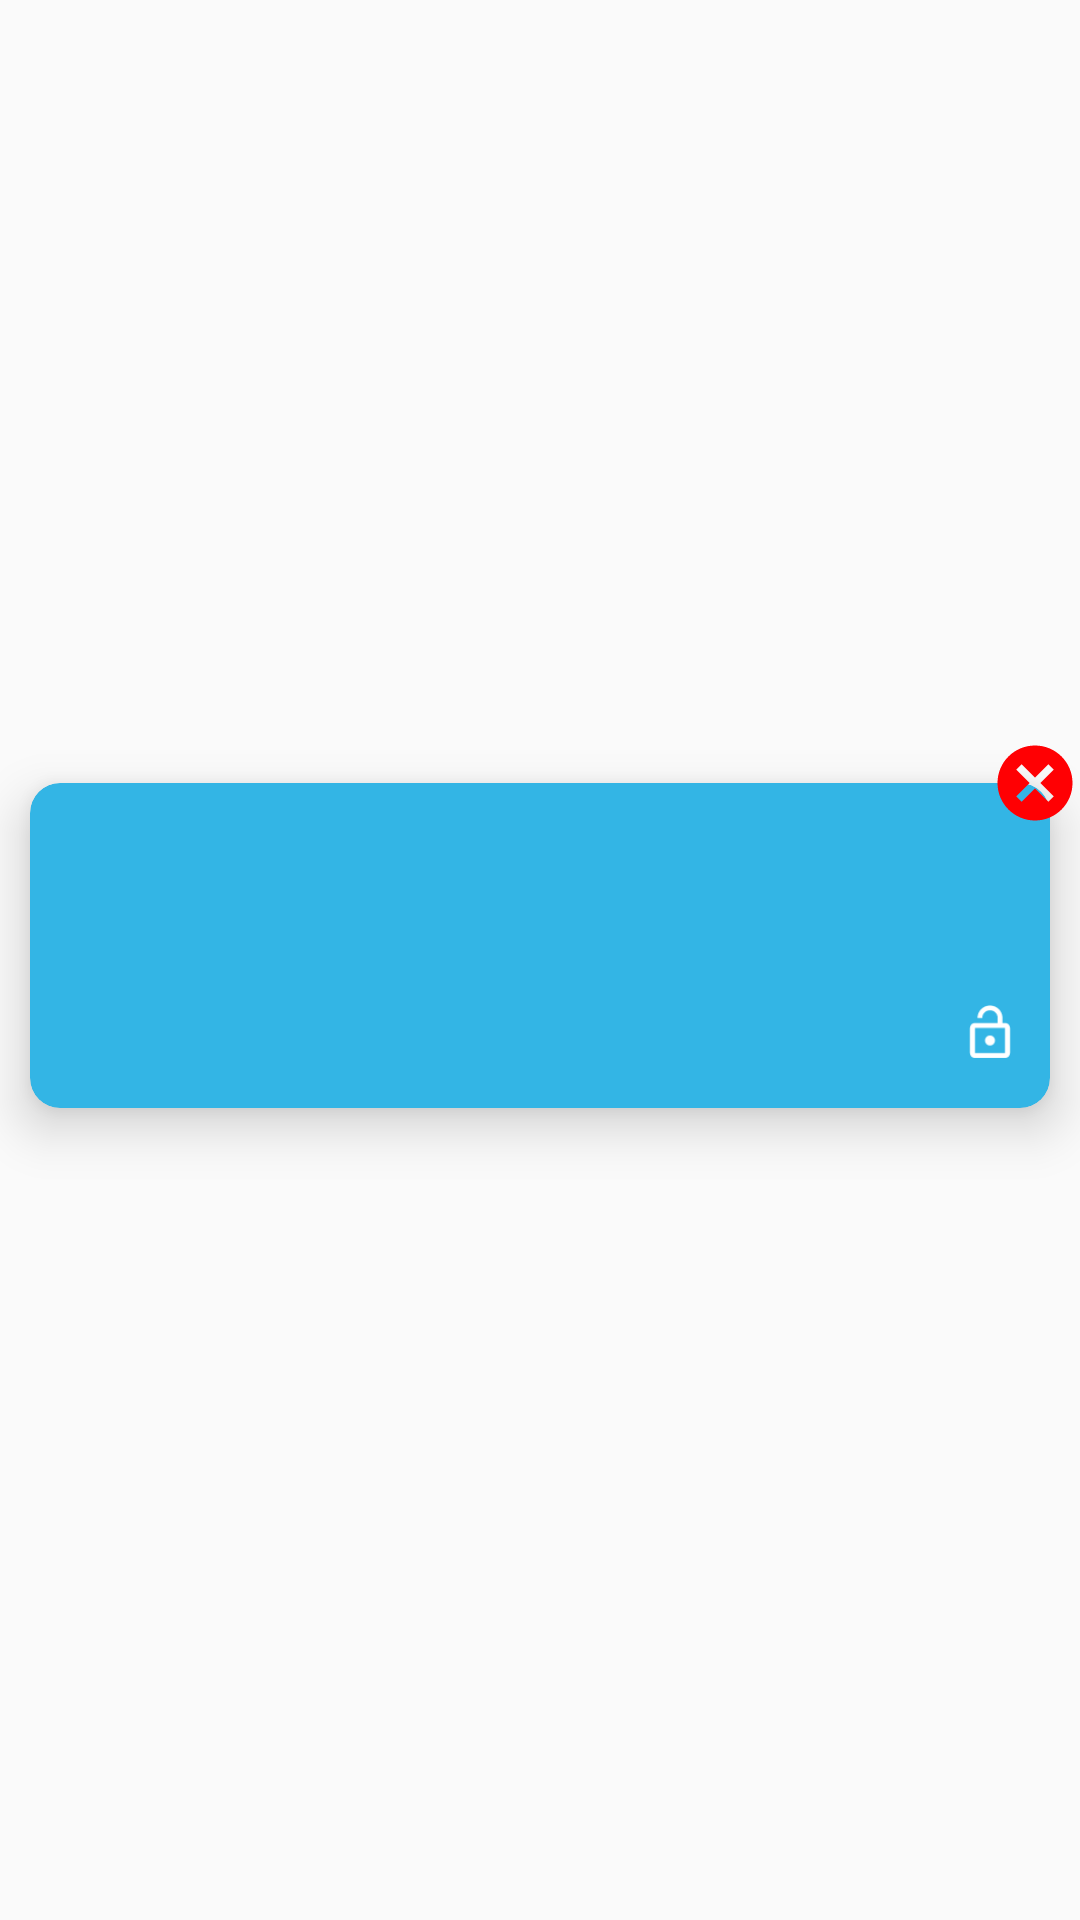

Produce the Android XML layout that renders to this screen, including the resource entries it uses.
<!-- AndroidManifest.xml: application theme Second -->
<!-- res/layout/notes_adpter.xml -->
<?xml version="1.0" encoding="utf-8"?>
<androidx.constraintlayout.widget.ConstraintLayout xmlns:android="http://schemas.android.com/apk/res/android"
    xmlns:app="http://schemas.android.com/apk/res-auto"
    xmlns:tools="http://schemas.android.com/tools"
    android:layout_width="match_parent"
    android:layout_height="wrap_content"

    android:orientation="vertical">

    <ImageView
        android:id="@+id/delete"
        android:layout_width="30dp"
        android:layout_height="30dp"
        android:background="@android:color/transparent"
        android:layout_gravity="end"
        android:elevation="30dp"
        android:layout_marginLeft="30dp"
        android:gravity="center"
        android:src="@drawable/ic_cancel_black_24dp"
        app:layout_constraintTop_toTopOf="@+id/cardView"
        app:layout_constraintBottom_toTopOf="@+id/cardView"
        app:layout_constraintTop_toBottomOf="@+id/cardView"
        app:layout_constraintEnd_toEndOf="parent"
 />


    <androidx.cardview.widget.CardView
        android:id="@+id/cardView"
        android:layout_width="match_parent"
        android:layout_height="wrap_content"
        android:layout_marginBottom="10dp"
        android:layout_marginLeft="10dp"
        app:cardCornerRadius="10dp"
        app:cardElevation="10dp"
        android:layout_marginRight="10dp"
        app:cardBackgroundColor="@android:color/holo_blue_light"
        app:layout_constraintBottom_toBottomOf="parent"
        app:layout_constraintTop_toTopOf="parent"
        tools:layout_editor_absoluteX="20dp">


        <LinearLayout
            android:layout_width="match_parent"
            android:layout_height="wrap_content"
            android:layout_margin="5dp"
            android:background="@android:color/transparent"
            android:orientation="vertical">

            <TextView
                android:id="@+id/txt_title"
                android:layout_width="match_parent"
                android:layout_height="wrap_content"
                android:layout_gravity="center"
                android:layout_marginLeft="4dp"
                android:layout_marginTop="10dp"
                android:fontFamily="@font/delius_unicase"
                android:gravity="start"
                android:maxLines="1"
                android:textAllCaps="true"
                android:textSize="18dp" />

            <TextView
                android:id="@+id/txt_notes"
                android:layout_width="match_parent"
                android:layout_height="wrap_content"
                android:maxLines="5"
                android:layout_marginLeft="5dp"
                android:layout_marginTop="5dp"
                android:layout_marginBottom="10dp"
                android:gravity="start"
                android:textSize="14dp" />
            <ImageView
                android:id="@+id/img_fav"
                android:layout_gravity="end"
                android:layout_marginBottom="10dp"
                android:src="@drawable/ic_lock_open_black_24dp"
                android:layout_marginRight="5dp"
                android:layout_width="20dp"
                android:layout_height="20dp"/>
            <com.airbnb.lottie.LottieAnimationView
                android:id="@+id/img_fav_lott"
                android:layout_gravity="end"
                android:layout_width="80dp"
                android:layout_marginLeft="5dp"
                android:visibility="gone"
                android:layout_height="50dp"
                app:lottie_autoPlay="true"
                app:lottie_loop="true"
                app:lottie_speed="0.9" />

        </LinearLayout>
    </androidx.cardview.widget.CardView>


</androidx.constraintlayout.widget.ConstraintLayout>
<!-- resources referenced by this layout -->
<resources>
  <!-- drawable ic_cancel_black_24dp (drawable) -->
  <vector android:height="24dp" android:tint="#FF0003"
      android:viewportHeight="24.0" android:viewportWidth="24.0"
      android:width="24dp" xmlns:android="http://schemas.android.com/apk/res/android">
      <path android:fillColor="#FF000000" android:pathData="M12,2C6.47,2 2,6.47 2,12s4.47,10 10,10 10,-4.47 10,-10S17.53,2 12,2zM17,15.59L15.59,17 12,13.41 8.41,17 7,15.59 10.59,12 7,8.41 8.41,7 12,10.59 15.59,7 17,8.41 13.41,12 17,15.59z"/>
  </vector>
  <!-- drawable ic_lock_open_black_24dp (drawable) -->
  <vector android:height="54dp" android:tint="#FFFFFF"
      android:viewportHeight="24.0" android:viewportWidth="24.0"
      android:width="54dp" xmlns:android="http://schemas.android.com/apk/res/android">
      <path android:fillColor="#FF000000" android:pathData="M12,17c1.1,0 2,-0.9 2,-2s-0.9,-2 -2,-2 -2,0.9 -2,2 0.9,2 2,2zM18,8h-1L17,6c0,-2.76 -2.24,-5 -5,-5S7,3.24 7,6h1.9c0,-1.71 1.39,-3.1 3.1,-3.1 1.71,0 3.1,1.39 3.1,3.1v2L6,8c-1.1,0 -2,0.9 -2,2v10c0,1.1 0.9,2 2,2h12c1.1,0 2,-0.9 2,-2L20,10c0,-1.1 -0.9,-2 -2,-2zM18,20L6,20L6,10h12v10z"/>
  </vector>
  <style name="Second" parent="Theme.AppCompat.Light.NoActionBar">
          
          <item name="colorPrimary">@android:color/holo_blue_dark</item>
          <item name="colorPrimaryDark">@android:color/holo_blue_dark</item>
          <item name="colorAccent">@android:color/holo_blue_bright</item>
          <item name="android:textColor">#000000</item>
          <item name="fontFamily">@font/abhaya_libre_medium</item>
          <item name="editTextColor">@android:color/holo_blue_light</item>
      </style>
      ///oragne
</resources>
